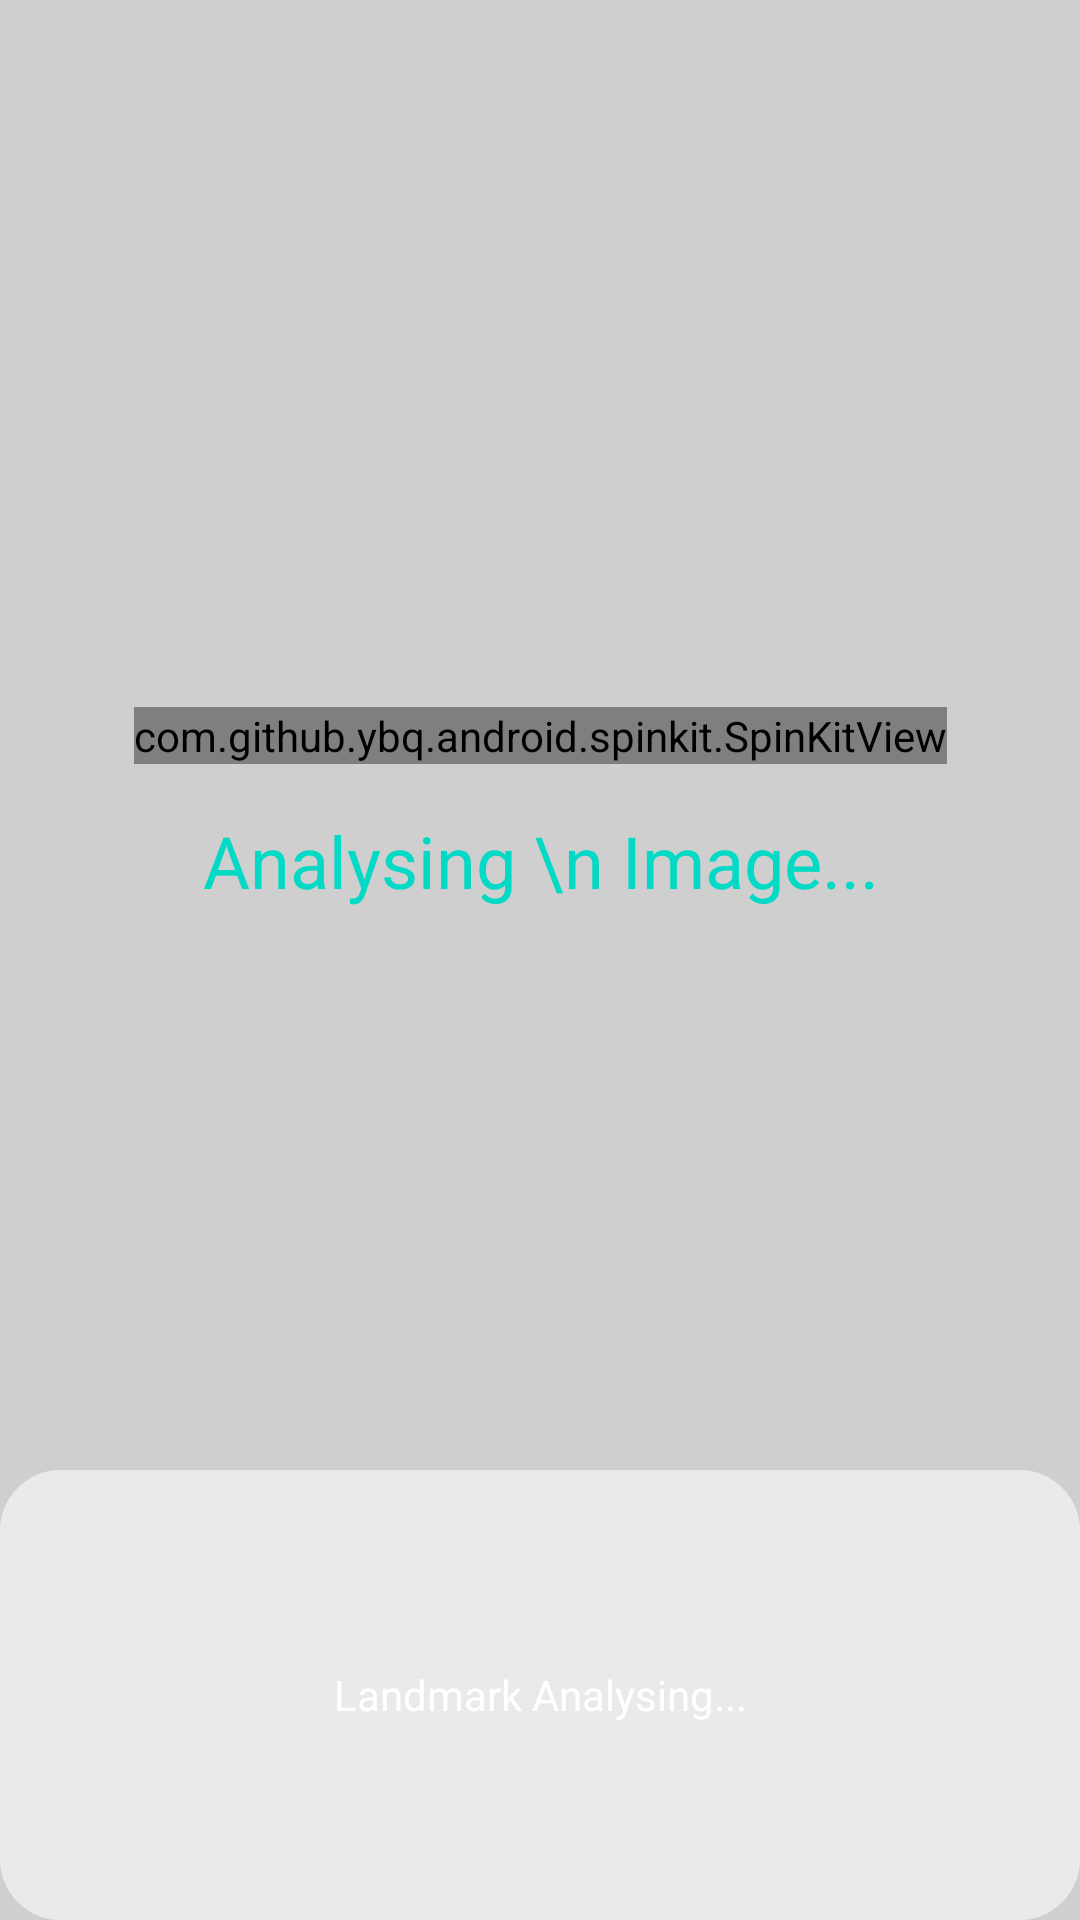

Produce the Android XML layout that renders to this screen, including the resource entries it uses.
<!-- AndroidManifest.xml: application theme AppTheme -->
<!-- res/layout/activity_landmark.xml -->
<?xml version="1.0" encoding="utf-8"?>
<androidx.constraintlayout.widget.ConstraintLayout xmlns:android="http://schemas.android.com/apk/res/android"
    xmlns:app="http://schemas.android.com/apk/res-auto"
    xmlns:tools="http://schemas.android.com/tools"
    android:id="@+id/landmark_main_layout"
    android:layout_width="match_parent"
    android:layout_height="match_parent"
    android:background="#CFCFCF">

    <ImageView
        android:id="@+id/landmark_image"
        android:layout_width="0dp"
        android:layout_height="0dp"
        android:layout_centerHorizontal="false"
        android:layout_marginBottom="150dp"
        app:layout_constraintBottom_toBottomOf="parent"
        app:layout_constraintEnd_toEndOf="parent"
        app:layout_constraintHorizontal_bias="0.0"
        app:layout_constraintStart_toStartOf="parent"
        app:layout_constraintTop_toTopOf="parent" />

    <ImageView
        android:id="@+id/imageView4"
        android:layout_width="0dp"
        android:layout_height="0dp"
        app:layout_constraintBottom_toBottomOf="parent"
        app:layout_constraintEnd_toEndOf="parent"
        app:layout_constraintStart_toStartOf="parent"
        app:layout_constraintTop_toBottomOf="@+id/landmark_image"
        app:srcCompat="@drawable/border_button" />

    <TextView
        android:id="@+id/landmark_result"
        android:layout_width="0dp"
        android:layout_height="0dp"
        android:layout_below="@+id/landmark_image"
        android:gravity="center"
        android:text="Landmark Analysing..."
        android:textColor="@android:color/background_light"
        android:textSize="14sp"
        app:layout_constraintBottom_toBottomOf="parent"
        app:layout_constraintEnd_toEndOf="parent"
        app:layout_constraintHorizontal_bias="0.0"
        app:layout_constraintStart_toStartOf="parent"
        app:layout_constraintTop_toBottomOf="@+id/landmark_image" />

    <TextView
        android:id="@+id/landmark_summary_result"
        android:layout_width="0dp"
        android:layout_height="wrap_content"
        android:layout_marginBottom="36dp"
        android:gravity="center"
        android:text="Landmark information\n Analysing..."
        android:textColor="#B81C1C"
        android:textSize="14sp"
        android:visibility="gone"
        app:layout_constraintBottom_toBottomOf="parent"
        app:layout_constraintEnd_toEndOf="@+id/landmark_result"
        app:layout_constraintStart_toStartOf="@+id/landmark_result"
        tools:visibility="visible" />

    <com.github.ybq.android.spinkit.SpinKitView
        android:id="@+id/spin_loading_kit"
        style="@style/SpinKitView.Wave"
        android:layout_width="wrap_content"
        android:layout_height="wrap_content"
        android:layout_gravity="center"
        app:SpinKit_Color="@color/colorAccent"
        app:layout_constraintBottom_toBottomOf="@+id/landmark_image"
        app:layout_constraintEnd_toEndOf="@+id/landmark_image"
        app:layout_constraintStart_toStartOf="@+id/landmark_image"
        app:layout_constraintTop_toTopOf="@+id/landmark_image" />

    <TextView
        android:id="@+id/progress_bar_text"
        android:layout_width="wrap_content"
        android:layout_height="wrap_content"
        android:layout_marginTop="16dp"
        android:gravity="center"
        android:text="Analysing \n Image..."
        android:textColor="@color/colorAccent"
        android:textSize="24sp"
        app:layout_constraintEnd_toEndOf="@+id/spin_loading_kit"
        app:layout_constraintStart_toStartOf="@+id/spin_loading_kit"
        app:layout_constraintTop_toBottomOf="@+id/spin_loading_kit" />

    <ImageView
        android:id="@+id/expand_less_icon"
        android:layout_width="40dp"
        android:layout_height="40dp"
        android:layout_marginEnd="16dp"
        android:alpha="0"
        android:tint="#EC5F59"
        android:visibility="gone"
        app:layout_constraintBottom_toTopOf="@+id/landmark_result"
        app:layout_constraintStart_toStartOf="parent"
        app:srcCompat="@drawable/expand_less"
        tools:visibility="visible" />

    <ImageView
        android:id="@+id/expand_more_icon"
        android:layout_width="40dp"
        android:layout_height="40dp"
        android:layout_marginEnd="16dp"
        android:alpha="1"
        android:tint="#EC5F59"
        android:visibility="gone"
        tools:visibility="visible"
        app:layout_constraintBottom_toTopOf="@+id/landmark_result"
        app:layout_constraintEnd_toEndOf="parent"
        app:srcCompat="@drawable/expand_more" />

</androidx.constraintlayout.widget.ConstraintLayout>
<!-- resources referenced by this layout -->
<resources>
  <color name="colorAccent">#03DAC5</color>
  <!-- drawable border_button (drawable) -->
  <?xml version="1.0" encoding="utf-8"?>
  <shape xmlns:android="http://schemas.android.com/apk/res/android"
      android:shape="rectangle">
      <gradient android:startColor="#EAEAEA"
          android:endColor="#FFEAEAEA"
          android:angle="270" />
      <corners android:radius="20dp" />
      <stroke android:width="2px" android:color="#FFEAEAEA" />
  
  </shape>
  <!-- drawable expand_less: png bitmap (drawable-v24, 26705 bytes) -->
  <!-- drawable expand_more: png bitmap (drawable-v24, 26871 bytes) -->
  <style name="AppTheme" parent="Theme.AppCompat.Light.DarkActionBar">
          
          <item name="colorPrimary">@color/colorPrimary</item>
          <item name="colorPrimaryDark">@color/colorPrimaryDark</item>
          <item name="colorAccent">@color/colorAccent</item>
          <item name="android:windowIsTranslucent">true</item>
          <item name="android:windowBackground">@android:color/transparent</item>
          <item name="android:windowAnimationStyle">@null</item>
      </style>
  <color name="colorPrimary">#6200EE</color>
  <color name="colorPrimaryDark">#3700B3</color>
</resources>
